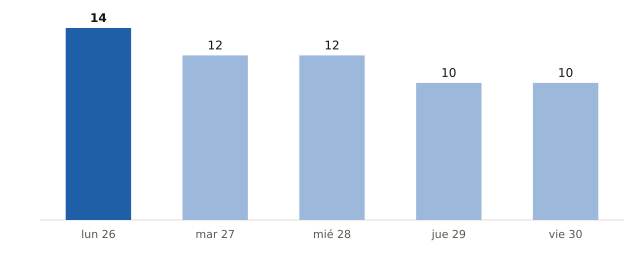

The file beside this chart, header and first rows:
fecha, municipios_prob_90_o_mas
2026-10-26, 14
2026-10-27, 12
2026-10-28, 12
2026-10-29, 10
2026-10-30, 10
